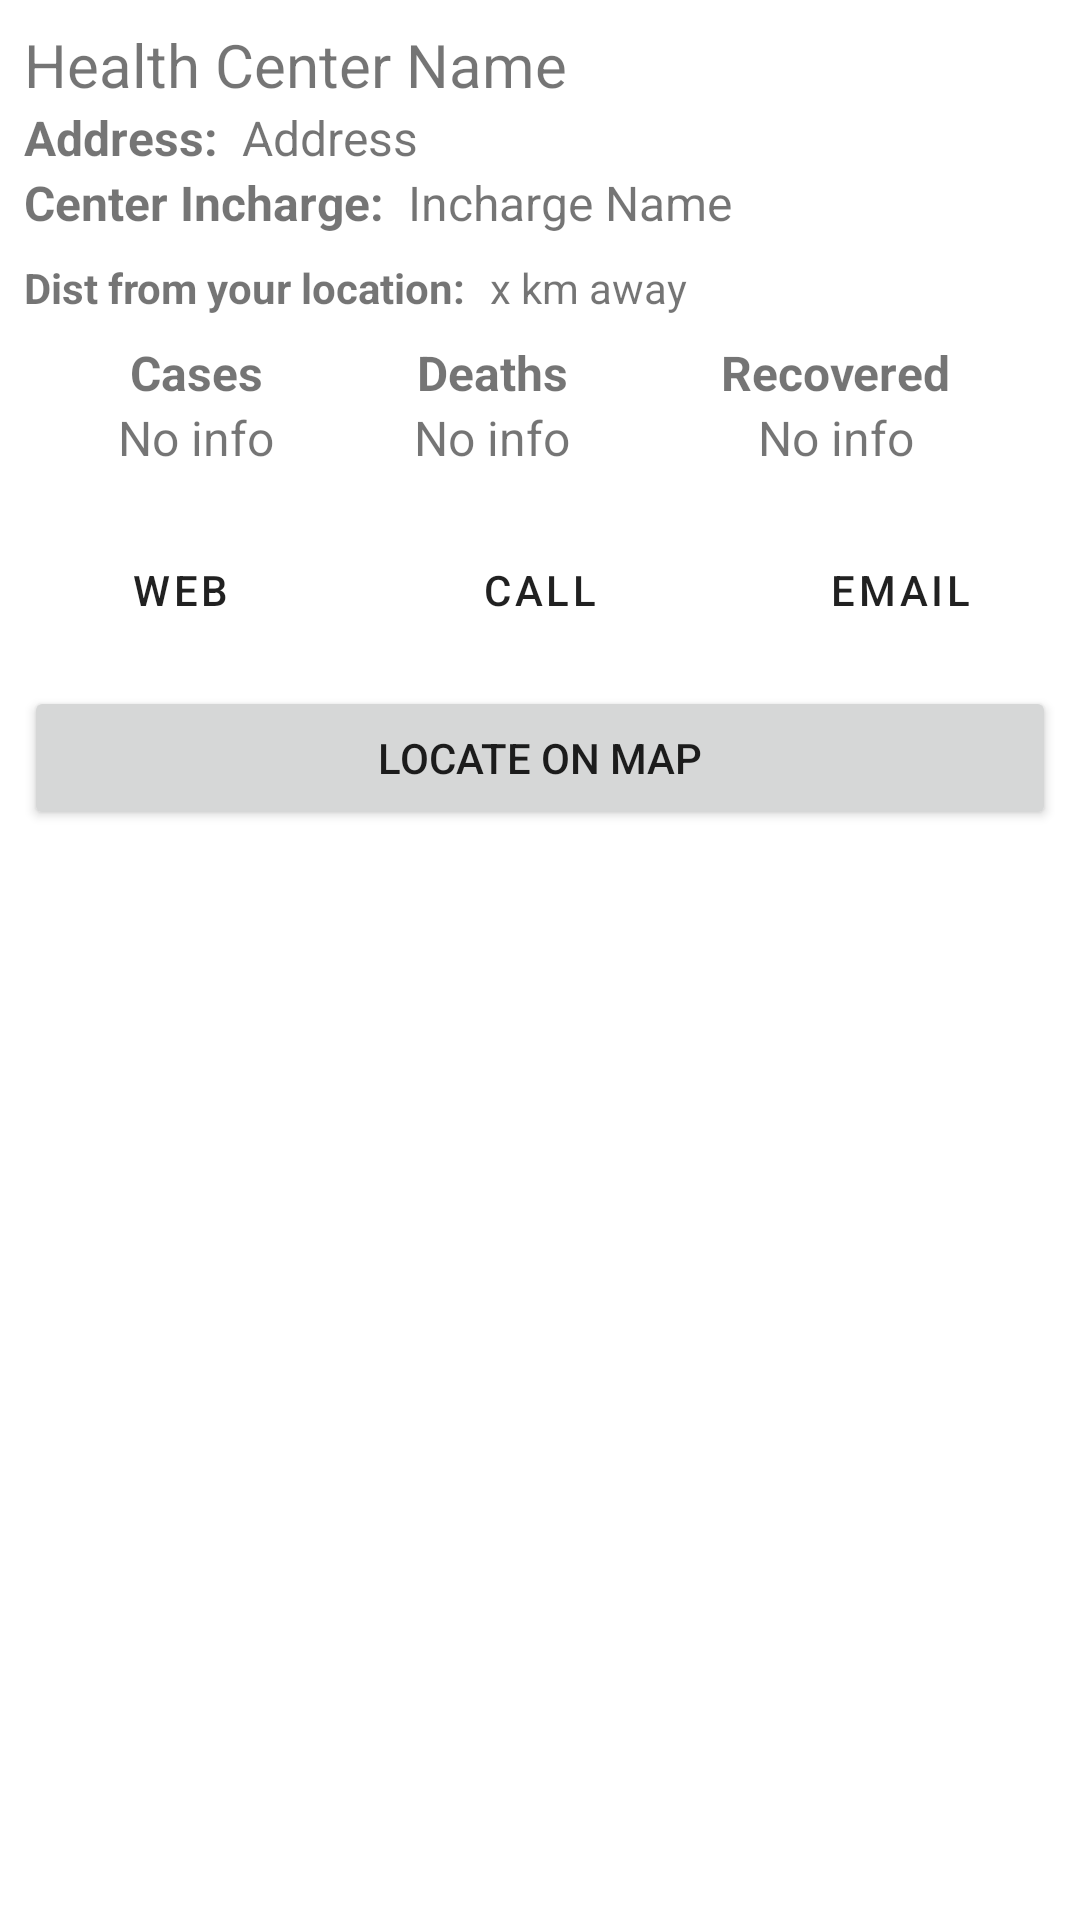

Produce the Android XML layout that renders to this screen, including the resource entries it uses.
<!-- AndroidManifest.xml: application theme AppTheme -->
<!-- res/layout/health_center_content_view.xml -->
<?xml version="1.0" encoding="utf-8"?>
<androidx.constraintlayout.widget.ConstraintLayout xmlns:android="http://schemas.android.com/apk/res/android"
    xmlns:tools="http://schemas.android.com/tools"
    android:layout_width="match_parent"
    android:layout_height="match_parent"
    xmlns:app="http://schemas.android.com/apk/res-auto">

    <TextView
        android:id="@+id/health_center_name_content"
        app:layout_constraintTop_toTopOf="parent"
        android:layout_width="match_parent"
        android:layout_height="wrap_content"
        app:layout_constraintLeft_toLeftOf="parent"
        android:text="Health Center Name"
        android:textSize="20sp"
        android:layout_margin="8dp"/>

    <TextView
        android:id="@+id/address_content_label"
        app:layout_constraintTop_toBottomOf="@id/health_center_name_content"
        app:layout_constraintLeft_toLeftOf="parent"
        android:layout_width="wrap_content"
        android:layout_height="wrap_content"
        android:text="@string/address"
        android:layout_marginStart="8dp"
        android:layout_marginBottom="8dp"
        android:textSize="16sp"
        android:textStyle="bold"/>

    <TextView
        android:id="@+id/address_content_tv"
        app:layout_constraintTop_toBottomOf="@id/health_center_name_content"
        app:layout_constraintLeft_toRightOf="@id/address_content_label"
        android:layout_width="wrap_content"
        android:layout_height="wrap_content"
        android:text="Address"
        android:layout_marginStart="8dp"
        android:layout_marginBottom="8dp"
        android:textSize="16sp"
        android:singleLine="false"
        android:inputType="textMultiLine"/>

    <TextView
        android:id="@+id/incharge_content_label"
        app:layout_constraintTop_toBottomOf="@id/address_content_tv"
        app:layout_constraintLeft_toLeftOf="parent"
        android:layout_width="wrap_content"
        android:layout_height="wrap_content"
        android:text="@string/center_incharge"
        android:layout_marginStart="8dp"
        android:layout_marginBottom="8dp"
        android:textSize="16sp"
        android:textStyle="bold"/>

    <TextView
        android:id="@+id/incharge_content_tv"
        app:layout_constraintTop_toBottomOf="@id/address_content_tv"
        app:layout_constraintLeft_toRightOf="@id/incharge_content_label"
        android:layout_width="wrap_content"
        android:layout_height="wrap_content"
        android:text="Incharge Name"
        android:layout_marginStart="8dp"
        android:layout_marginBottom="8dp"
        android:textSize="16sp" />

    <TextView
        android:id="@+id/dist_label"
        android:text="@string/dist_from_your_location"
        android:layout_width="wrap_content"
        android:layout_height="wrap_content"
        android:textStyle="bold"
        app:layout_constraintTop_toBottomOf="@id/incharge_content_tv"
        app:layout_constraintStart_toStartOf="parent"
        android:layout_margin="8dp"/>

    <TextView
        android:id="@+id/cur_dist_tv"
        android:text="x km away "
        android:layout_width="wrap_content"
        android:layout_height="wrap_content"
        app:layout_constraintTop_toBottomOf="@id/incharge_content_tv"
        app:layout_constraintStart_toEndOf="@id/dist_label"
        android:layout_margin="8dp"/>

    <TextView
        android:id="@+id/affected_content_label"
        android:layout_width="wrap_content"
        android:layout_height="wrap_content"
        app:layout_constraintTop_toBottomOf="@id/cur_dist_tv"
        app:layout_constraintLeft_toLeftOf="parent"
        app:layout_constraintRight_toLeftOf="@id/deaths_content_label"
        android:text="@string/cases"
        android:textStyle="bold"
        android:textSize="16sp"
        android:layout_margin="8dp"/>

    <TextView
        android:id="@+id/deaths_content_label"
        android:layout_width="wrap_content"
        android:layout_height="wrap_content"
        app:layout_constraintTop_toBottomOf="@id/dist_label"
        app:layout_constraintLeft_toRightOf="@id/affected_content_label"
        app:layout_constraintRight_toLeftOf="@id/recovered_content_label"
        android:text="@string/deaths"
        android:textStyle="bold"
        android:textSize="16sp"
        android:layout_margin="8dp"/>

    <TextView
        android:id="@+id/recovered_content_label"
        android:layout_width="wrap_content"
        android:layout_height="wrap_content"
        app:layout_constraintTop_toBottomOf="@id/dist_label"
        app:layout_constraintRight_toRightOf="parent"
        app:layout_constraintLeft_toRightOf="@id/deaths_content_label"
        android:text="@string/recovered"
        android:textStyle="bold"
        android:textSize="16sp"
        android:layout_margin="8dp"/>
    
    <TextView
        android:id="@+id/affected_content_tv"
        android:layout_width="wrap_content"
        android:layout_height="wrap_content"
        app:layout_constraintLeft_toLeftOf="@id/affected_content_label"
        app:layout_constraintRight_toRightOf="@id/affected_content_label"
        app:layout_constraintTop_toBottomOf="@id/affected_content_label"
        android:text="No info"
        android:textSize="16sp"/>

    <TextView
        android:id="@+id/deaths_content_tv"
        android:layout_width="wrap_content"
        android:layout_height="wrap_content"
        app:layout_constraintLeft_toLeftOf="@id/deaths_content_label"
        app:layout_constraintRight_toRightOf="@id/deaths_content_label"
        app:layout_constraintTop_toBottomOf="@id/deaths_content_label"
        android:text="No info"
        android:textSize="16sp"/>

    <TextView
        android:id="@+id/recovered_content_tv"
        android:layout_width="wrap_content"
        android:layout_height="wrap_content"
        app:layout_constraintLeft_toLeftOf="@id/recovered_content_label"
        app:layout_constraintRight_toRightOf="@id/recovered_content_label"
        app:layout_constraintTop_toBottomOf="@id/recovered_content_label"
        android:text="No info"
        android:textSize="16sp"/>

    <Button
        android:id="@+id/check_web_content_button"
        android:layout_width="wrap_content"
        android:layout_height="wrap_content"
        app:layout_constraintStart_toStartOf="parent"
        app:layout_constraintTop_toBottomOf="@id/affected_content_tv"
        app:layout_constraintRight_toLeftOf="@id/call_content_button"
        android:layout_margin="16dp"
        android:background="@color/colorPrimary"
        android:text="@string/web"
        style="@style/Widget.Diseasex.Button.OutlinedButton"/>

    <Button
        android:id="@+id/call_content_button"
        android:layout_width="wrap_content"
        android:layout_height="wrap_content"
        android:layout_margin="16dp"
        android:layout_marginTop="16dp"
        android:background="@color/colorPrimary"
        android:text="@string/call"
        style="@style/Widget.Diseasex.Button.OutlinedButton"
        app:layout_constraintLeft_toRightOf="@id/check_web_content_button"
        app:layout_constraintRight_toLeftOf="@id/email_content_button"
        app:layout_constraintTop_toBottomOf="@id/deaths_content_tv" />

    <Button
        android:id="@+id/email_content_button"
        android:layout_width="wrap_content"
        android:layout_height="wrap_content"
        android:layout_margin="16dp"
        android:layout_marginTop="16dp"
        android:background="@color/colorPrimary"
        android:text="@string/email"
        app:layout_constraintLeft_toRightOf="@id/call_content_button"
        style="@style/Widget.Diseasex.Button.OutlinedButton"
        app:layout_constraintEnd_toEndOf="parent"
        app:layout_constraintTop_toBottomOf="@id/recovered_content_tv" />

    <Button
        android:id="@+id/locate_on_map"
        android:layout_width="match_parent"
        android:layout_height="wrap_content"
        android:layout_margin="8dp"
        android:text="@string/locate_on_map"
        app:layout_constraintTop_toBottomOf="@id/check_web_content_button"/>
</androidx.constraintlayout.widget.ConstraintLayout>
<!-- resources referenced by this layout -->
<resources>
  <color name="colorPrimary">#000000</color>
  <string name="address">Address:</string>
  <string name="call">Call</string>
  <string name="cases">Cases</string>
  <string name="center_incharge">Center Incharge:</string>
  <string name="deaths">Deaths</string>
  <string name="dist_from_your_location">Dist from your location:</string>
  <string name="email">Email</string>
  <string name="locate_on_map">Locate on map</string>
  <string name="recovered">Recovered</string>
  <string name="web">Web</string>
  <style name="Widget.Diseasex.Button.OutlinedButton" parent="Widget.MaterialComponents.Button.OutlinedButton">
          <item name="android:textColor">?android:attr/textColorPrimary</item>
          <item name="strokeColor">@color/colorPrimary</item>
          <item name="strokeWidth">2dp</item>
      </style>
  <style name="AppTheme" parent="Theme.MaterialComponents.Light.DarkActionBar">
          
          <item name="colorPrimary">@color/colorPrimary</item>
          <item name="colorPrimaryDark">@color/colorPrimaryDark</item>
          <item name="colorAccent">@color/colorAccent</item>
      </style>
  <color name="colorPrimaryDark">#000000</color>
  <color name="colorAccent">#00BFA5</color>
</resources>
